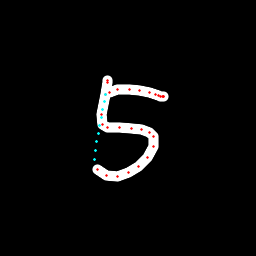

The data file committed next to this chart (first rows):
x, y, hover, eod
107.3, 80.93, 0.0, 0.0
107.6, 80.91, 0.0, 0.0
107.6, 82.68, 0.0, 0.0
105.1, 94.95, 0.0, 0.0
101.7, 114.2, 0.0, 0.0
102.6, 124.9, 0.0, 0.0
107.6, 127.8, 0.0, 0.0
119.2, 127.9, 0.0, 0.0
131.4, 128.2, 0.0, 0.0
141.9, 129.5, 0.0, 0.0
149.7, 132.2, 0.0, 0.0
153.8, 136.5, 0.0, 0.0
153.7, 146.5, 0.0, 0.0
147.1, 157.1, 0.0, 0.0
138.1, 166.7, 0.0, 0.0
128.6, 172.6, 0.0, 0.0
117.3, 176.5, 0.0, 0.0
106.5, 175.9, 0.0, 0.0
97.07, 169.3, 0.0, 0.0
94.18, 159.1, 1.0, 0.0
95.48, 150.1, 1.0, 0.0
96.79, 141.6, 1.0, 0.0
98.16, 133.2, 1.0, 0.0
99.59, 125, 1.0, 0.0
101, 117, 1.0, 0.0
102.5, 109.2, 1.0, 0.0
104, 101.7, 1.0, 0.0
105.8, 94.63, 1.0, 0.0
109.6, 92.69, 0.0, 0.0
117.6, 89.94, 0.0, 0.0
129.5, 89.79, 0.0, 0.0
139.9, 90.91, 0.0, 0.0
149.2, 92.62, 0.0, 0.0
155.3, 94.22, 0.0, 0.0
158.6, 95.26, 0.0, 0.0
160.9, 96.38, 0.0, 0.0
162.5, 96.55, 0.0, 0.0
163.1, 96.63, 0.0, 0.0
163.3, 96.75, 0.0, 1.0
